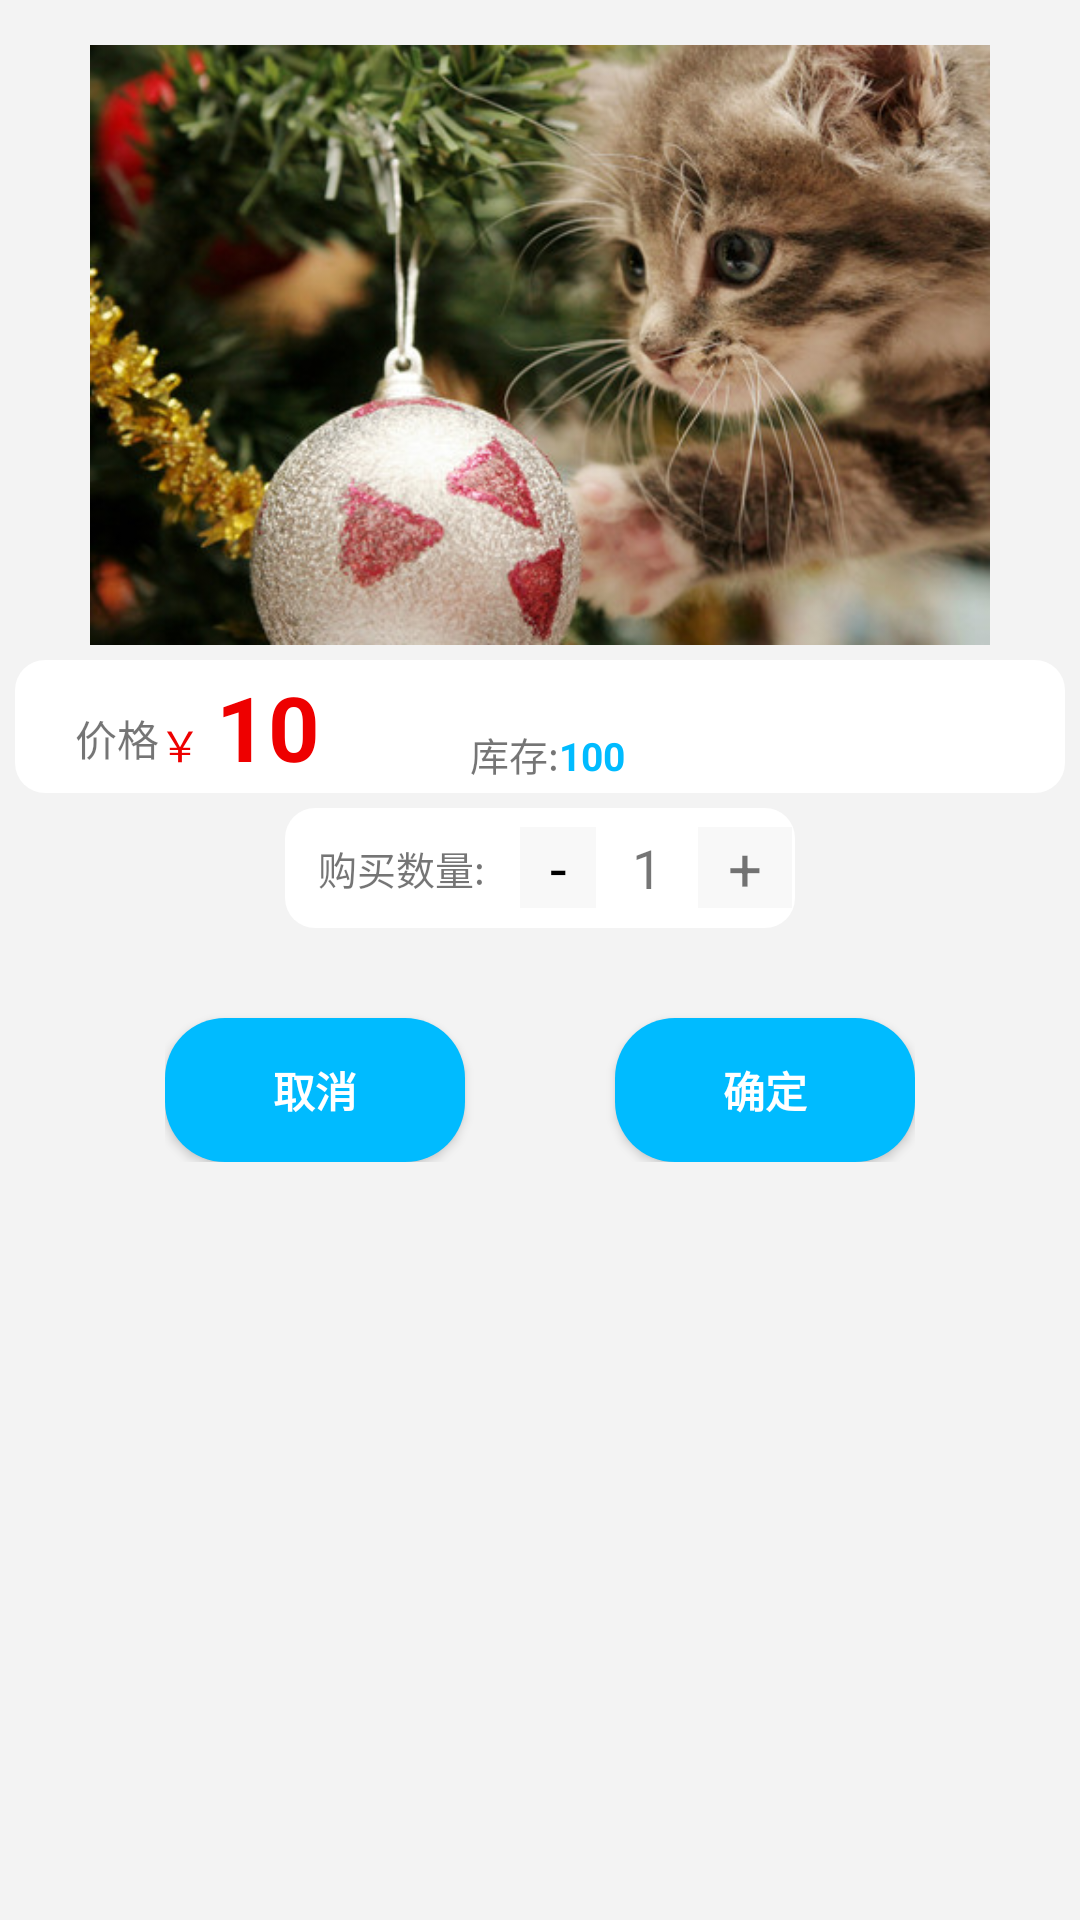

Layout XML and referenced resources for this Android screen:
<!-- AndroidManifest.xml: application theme AppTheme -->
<!-- res/layout/dialog_buy_cart.xml -->
<?xml version="1.0" encoding="utf-8"?>
<LinearLayout xmlns:android="http://schemas.android.com/apk/res/android"
    android:layout_width="match_parent"
    android:layout_height="match_parent"
    android:orientation="vertical"
    android:background="#F3F3F3"
    >

        <ImageView
            android:layout_gravity="center"
            android:id="@+id/dialog_img"
            android:layout_width="wrap_content"
            android:layout_height="200dp"
            android:layout_marginTop="15dp"
            android:src="@drawable/animal_3"
            />

        <LinearLayout
            android:layout_margin="5dp"
            android:layout_width="match_parent"
            android:layout_height="wrap_content"
            android:background="@drawable/shape"
            >

            <TextView
                android:layout_marginLeft="20dp"
                android:layout_marginBottom="2dp"
                android:layout_width="wrap_content"
                android:layout_height="wrap_content"
                android:text="价格"/>
            <TextView
                android:layout_marginTop="2dp"
                android:layout_marginBottom="2dp"
                android:layout_width="wrap_content"
                android:layout_height="wrap_content"
                android:text="￥"
                android:textColor="@color/red"/>
            <TextView
                android:id="@+id/dialog_money"
                android:layout_marginTop="2dp"
                android:layout_marginBottom="2dp"
                android:layout_marginLeft="5dp"
                android:layout_width="wrap_content"
                android:layout_height="wrap_content"
                android:textColor="@color/red"
                android:text="10"
                android:textStyle="bold"
                android:textSize="30dp"/>
            <TextView
                android:layout_marginLeft="50dp"
                android:layout_marginTop="5dp"
                android:layout_width="wrap_content"
                android:layout_height="wrap_content"
                android:text="库存:"
                android:textSize="13dp"

                />
            <TextView
                android:id="@+id/dialog_number"
                android:textStyle="bold"
                android:layout_marginLeft="0dp"
                android:layout_marginTop="5dp"
                android:layout_width="wrap_content"
                android:layout_height="wrap_content"
                android:text="100"
                android:textSize="13dp"
                android:textColor="@color/main_color"
                />
        </LinearLayout>
        <LinearLayout
            android:layout_gravity="center"
            android:layout_width="170dp"
            android:layout_height="40dp"
            android:gravity="center"
            android:background="@drawable/shape">
            <TextView
                android:layout_marginLeft="100dp"
                android:id="@+id/fragment3_r"
                android:layout_width="wrap_content"
                android:layout_height="wrap_content"
                android:layout_margin="1dp"
                android:layout_weight="1"
                android:gravity="center"
                android:text="购买数量:"
                android:textSize="13dp"/>
            <TextView
                android:id="@+id/dialog_sub"
                android:layout_width="wrap_content"
                android:layout_height="wrap_content"
                android:layout_margin="1dp"
                android:layout_weight="1"
                android:background="#F8F8F8"
                android:textSize="20dp"
                android:gravity="center"
                android:text="-"
                android:textColor="@color/black" />

            <TextView
                android:id="@+id/dialog_acount"
                android:layout_width="wrap_content"
                android:layout_height="wrap_content"
                android:layout_margin="1dp"
                android:layout_weight="1"
                android:textSize="18dp"
                android:gravity="center"
                android:text="1" />

            <TextView
                android:id="@+id/dialog_add"
                android:layout_width="wrap_content"
                android:layout_height="wrap_content"
                android:layout_margin="1dp"
                android:layout_weight="1"
                android:textSize="20dp"
                android:background="#F8F8F8"
                android:gravity="center"
                android:text="+" />
        </LinearLayout>
    <LinearLayout
        android:layout_margin="10dp"
        android:layout_width="wrap_content"
        android:layout_height="wrap_content"
        android:orientation="horizontal"
        android:layout_gravity="center"
        >
        <Button
            android:id="@+id/dialog_no"
            android:layout_marginTop="20dp"
            android:background="@drawable/shape_blue"
            android:layout_marginRight="25dp"
            android:layout_width="100dp"
            android:layout_height="wrap_content"
            android:text="取消"
            android:textStyle="bold"
            android:textColor="@color/white"/>
        <Button
            android:id="@+id/dialog_yes"
            android:layout_marginTop="20dp"
            android:background="@drawable/shape_blue"
            android:layout_marginLeft="25dp"
            android:layout_width="100dp"
            android:layout_height="wrap_content"
            android:textStyle="bold"
            android:text="确定"
            android:textColor="@color/white"/>
    </LinearLayout>
    </LinearLayout>
<!-- resources referenced by this layout -->
<resources>
  <color name="black">#000000</color>
  <color name="main_color">#00BBFF</color>
  <color name="red">#EE0000</color>
  <color name="white">#ffffff</color>
  <!-- drawable animal_3: jpg bitmap (drawable-v24, 62152 bytes) -->
  <!-- drawable shape (drawable-v21) -->
  <?xml version="1.0" encoding="utf-8"?>
  <shape xmlns:android="http://schemas.android.com/apk/res/android"
      android:shape="rectangle" >
      <corners android:radius="10dp" />
      <gradient android:startColor="#ffffFF"
          android:centerColor="#ffffFF"
          android:endColor="#ffffFF"
          android:type="sweep"
          />
  </shape>
  <!-- drawable shape_blue (drawable) -->
  <?xml version="1.0" encoding="utf-8"?>
  <selector xmlns:android="http://schemas.android.com/apk/res/android">
      <item android:drawable="@drawable/shape_blue_nomal"
          android:state_pressed="false"/>
      <item android:drawable="@drawable/shape_blue_pressed"
          android:state_pressed="true"/>
  </selector>
  <style name="AppTheme" parent="Theme.AppCompat.Light.NoActionBar">
          
          <item name="colorPrimary">@color/colorPrimary</item>
          <item name="colorPrimaryDark">@color/colorPrimaryDark</item>
          <item name="colorAccent">@color/colorAccent</item>
      </style>
  <!-- drawable shape_blue_nomal (drawable) -->
  <?xml version="1.0" encoding="utf-8"?>
  <shape xmlns:android="http://schemas.android.com/apk/res/android"
  android:shape="rectangle">
  <corners android:radius="20dp"/>
  <solid android:color="@color/main_color"/>
  </shape>
  <!-- drawable shape_blue_pressed (drawable) -->
  <?xml version="1.0" encoding="utf-8"?>
  <shape xmlns:android="http://schemas.android.com/apk/res/android"
      android:shape="rectangle">
      <corners android:radius="10dp"/>
      <solid android:color="@color/blue_light"/>
  </shape>
  <color name="colorPrimary">#008577</color>
  <color name="colorPrimaryDark">#00574B</color>
  <color name="colorAccent">#D81B60</color>
  <color name="blue_light">#00CCFF</color>
</resources>
